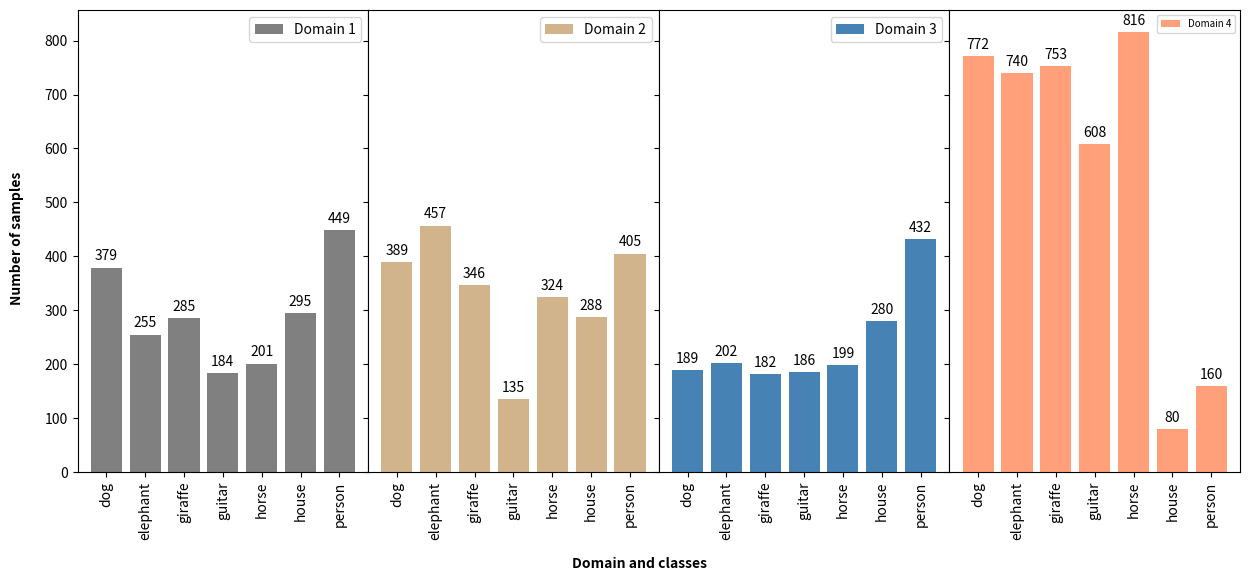

This chart was generated by the following Python code:
# -*- coding: utf-8 -*-
"""
Created on Fri Feb 17 01:36:53 2023

[redacted]
"""

import matplotlib.pyplot as plt

names = ['dog', 'elephant', 'giraffe', 'guitar', 'horse', 'house', 'person']

fig = plt.figure(figsize=(15, 6))
gs = fig.add_gridspec(1, 4, hspace=0, wspace=0)
ax1, ax2, ax3, ax4 = gs.subplots(sharex='col', sharey='row')

values1 = [379, 255, 285, 184, 201, 295, 449]
bars1 = ax1.bar(names, values1, color='grey', label='Domain 1')
ax1.legend(loc='upper right')
for bar in bars1:
   height = bar.get_height()
   ax1.annotate(f'{height}', xy=(bar.get_x() + bar.get_width() / 2, height), xytext=(0, 3),
   textcoords="offset points", ha='center', va='bottom')
plt.setp(ax1.xaxis.get_majorticklabels(), rotation=90)

values2 = [389, 457, 346, 135, 324, 288, 405]
bars2 = ax2.bar(names, values2, color='tan', label = 'Domain 2')
ax2.legend(loc='upper right')
for bar in bars2:
   height = bar.get_height()
   ax2.annotate(f'{height}', xy=(bar.get_x() + bar.get_width() / 2, height), xytext=(0, 3),
   textcoords="offset points", ha='center', va='bottom')
plt.setp(ax2.xaxis.get_majorticklabels(), rotation=90)

values3 = [189, 202, 182, 186, 199, 280, 432]
bars3 = ax3.bar(names, values3, color='steelblue', label = 'Domain 3')
ax3.legend(loc='upper right')
for bar in bars3:
   height = bar.get_height()
   ax3.annotate(f'{height}', xy=(bar.get_x() + bar.get_width() / 2, height), xytext=(0, 3),
   textcoords="offset points", ha='center', va='bottom')
plt.setp(ax3.xaxis.get_majorticklabels(), rotation=90)

values4 = [772, 740, 753, 608, 816, 80, 160]
bars4 = ax4.bar(names, values4, color='lightsalmon', label = 'Domain 4')
ax4.legend(loc='upper right', fontsize='7')
for bar in bars4:
   height = bar.get_height()
   ax4.annotate(f'{height}', xy=(bar.get_x() + bar.get_width() / 2, height), xytext=(0, 3),
   textcoords="offset points", ha='center', va='bottom')
plt.setp(ax4.xaxis.get_majorticklabels(), rotation=90)

fig.text(0.5, -0.05, 'Domain and classes', ha='center', weight='bold')
fig.text(0.08, 0.5, 'Number of samples', va='center', rotation='vertical', weight='bold')
# plt.suptitle('PACS Dataset', weight='bold')
plt.savefig("multidomain_data_density.pdf", format="pdf", bbox_inches="tight")
plt.show()
